Labelled photos from "lemon_leaf_dataset", an image-classification folder in bhawanakc07/Major_project-Lemonleaf-. The possible labels are: anthracnose, bacterial blight, citrus canker, curl virus, deficiency leaf, dry leaf, healthy leaf, sooty mould, spider mites.

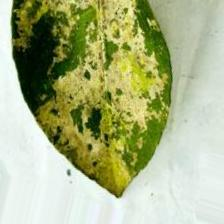
Label: sooty mould

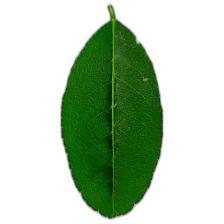
Label: healthy leaf

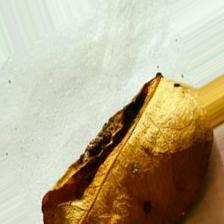
Label: dry leaf

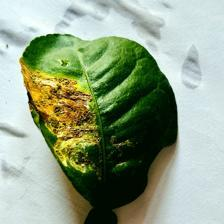
Label: citrus canker

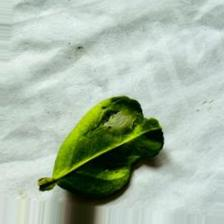
Label: spider mites

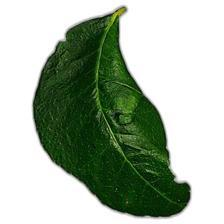
Label: curl virus
